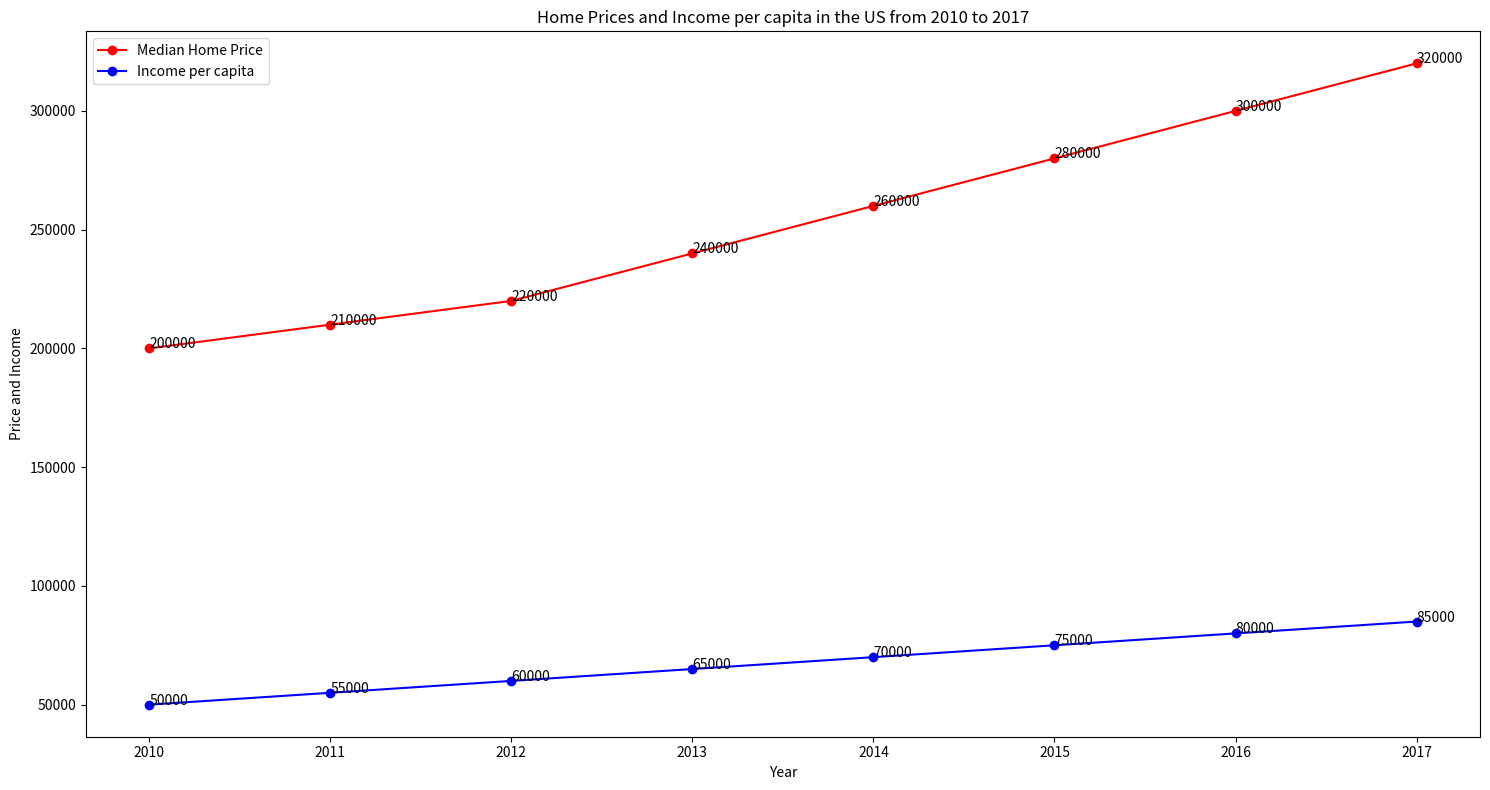

Python code for this plot: (Note: this script raises an exception after producing the figure.)

import matplotlib.pyplot as plt
import numpy as np

x = np.array([2010, 2011, 2012, 2013, 2014, 2015, 2016, 2017])
median_price = np.array([200000, 210000, 220000, 240000, 260000, 280000, 300000, 320000])
income_per_capita = np.array([50000, 55000, 60000, 65000, 70000, 75000, 80000, 85000])

fig = plt.figure(figsize=(15, 8))
ax = fig.add_subplot(111)

ax.plot(x, median_price, color="red", marker="o", label="Median Home Price")
ax.plot(x, income_per_capita, color="blue", marker="o", label="Income per capita")
for i, txt in enumerate(median_price):
    ax.annotate(txt, (x[i], median_price[i]))
for i, txt in enumerate(income_per_capita):
    ax.annotate(txt, (x[i], income_per_capita[i]))

ax.set_xticks(x)
ax.set_title("Home Prices and Income per capita in the US from 2010 to 2017")
ax.set_xlabel("Year")
ax.set_ylabel("Price and Income")
ax.legend(loc="best")

plt.tight_layout()

plt.savefig("line chart/png/521.png")

plt.clf()